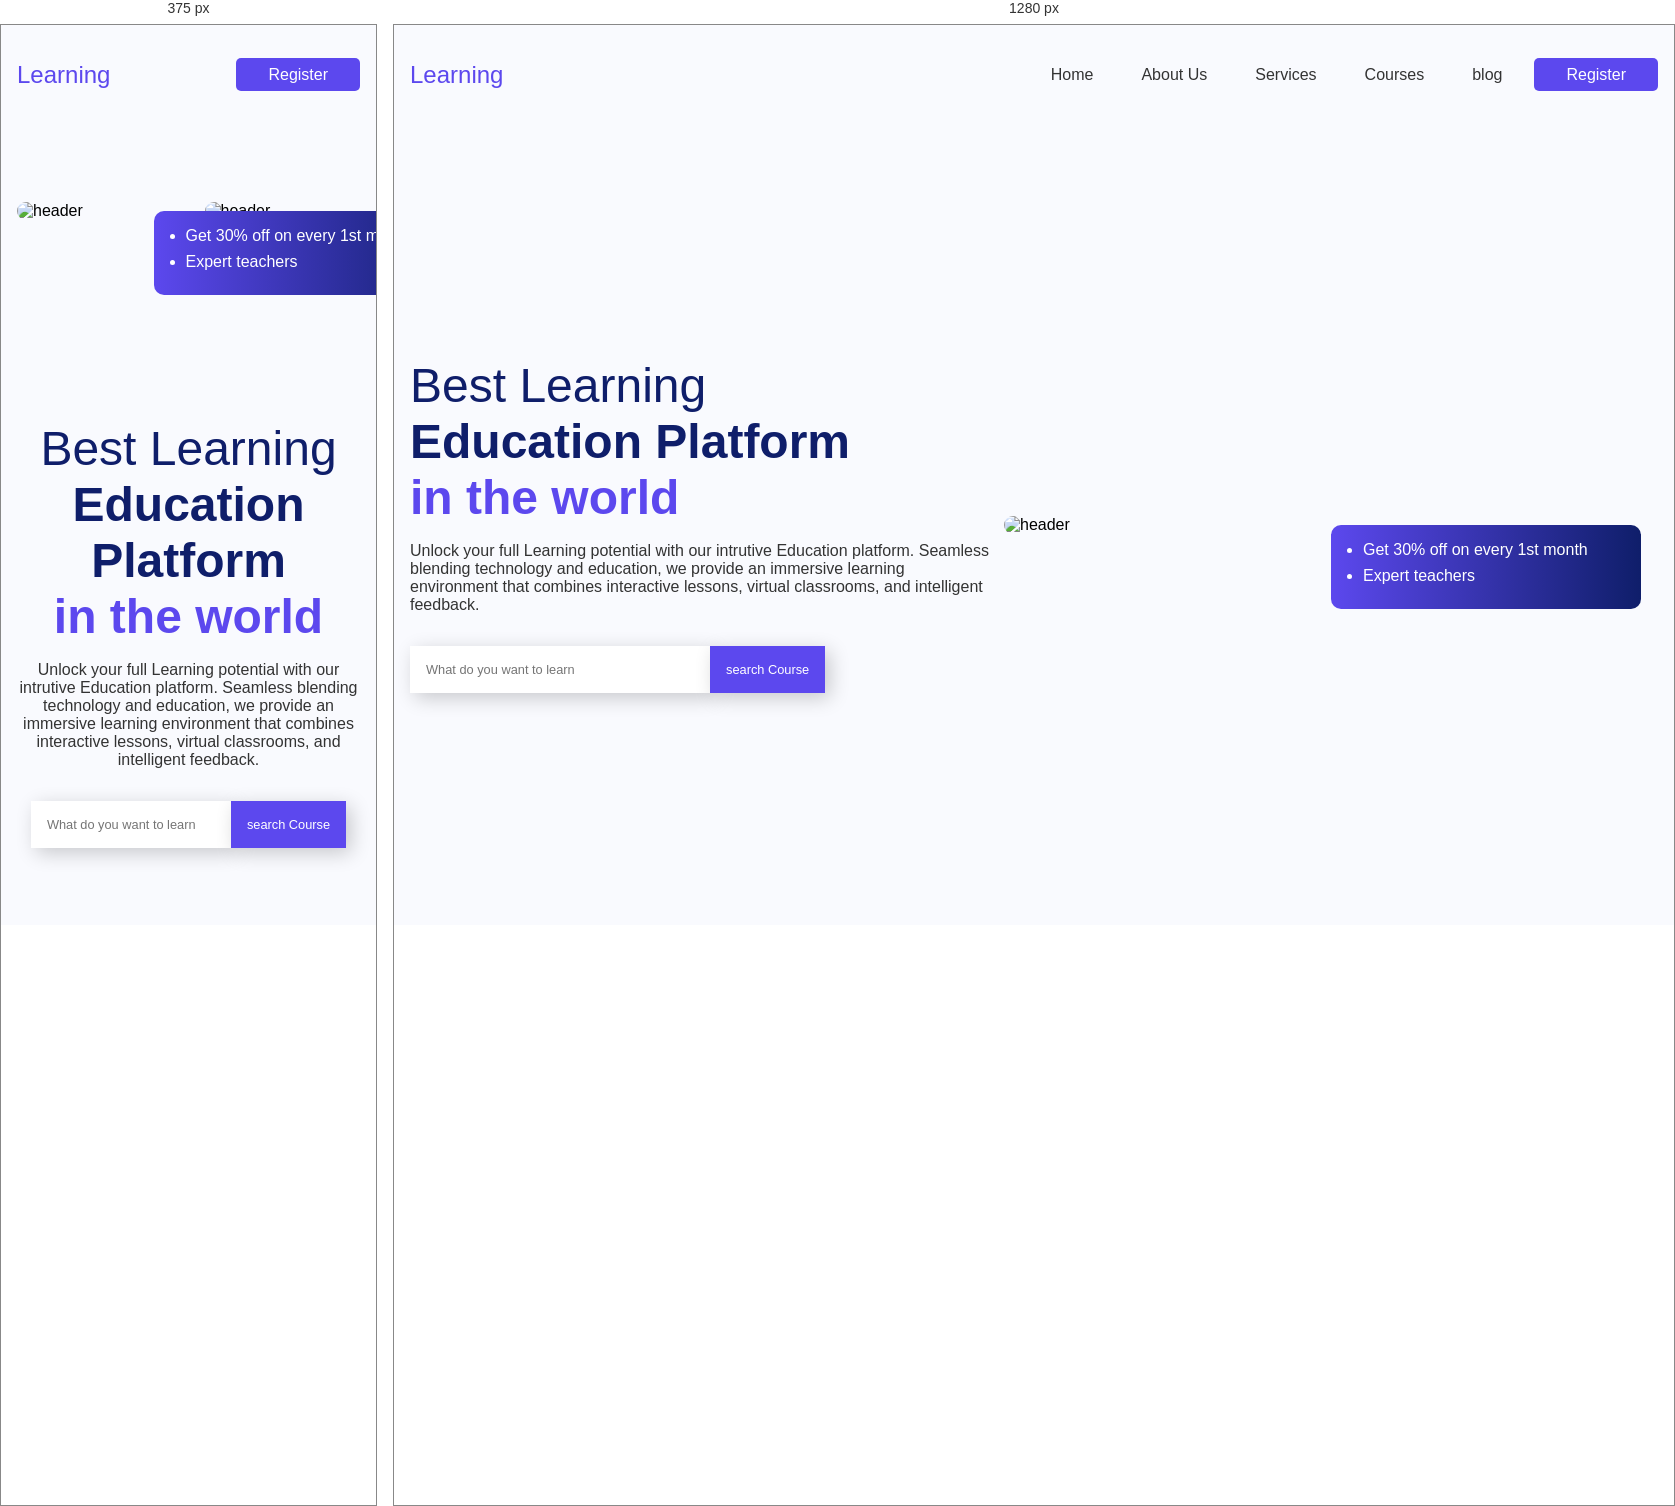
Rendered at 375 px and 1280 px, left to right.

<!-- file: index.html -->
<!DOCTYPE html>
<html lang="en">
<head>
    <meta charset="UTF-8">
    <meta http-equiv="X-UA-Compayible" content="IE=edge">
    <meta name="viewport" content="width=device-width, initial-scale=1.0">
    <link rel="stylesheet" href="style.css" />
    <title>Web Design Mastery</title>
</head>
<body>
    <nav>
        <div class="nav_logo"><a href="#">Learning</a></div>
        <ul class="nav_links">
            <li class="link"><a href="#">Home</a></li>
            <li class="link"><a href="#">About Us</a></li>
            <li class="link"><a href="#">Services</a></li>
            <li class="link"><a href="#">Courses</a></li>
            <li class="link"><a href="#">blog</a></li>
            <li class="link"><a href="#" class="nav_btn">Register</a></li>
        </ul>
    </nav>
    <section class="container">
        <div class="content_container">
            <h1>
                Best Learning <br>
                <span class="heading_1">Education Platform</span><br>
                <span class="heading_2">in the world</span>
            </h1>
            <p>
                Unlock your full Learning potential with our intrutive Education
                platform. Seamless blending technology and education, we provide an
                immersive learning environment that combines interactive lessons,
                virtual classrooms, and intelligent feedback.
            </p>
            <form>
                <input type="text"  placeholder="What do you want to learn">
                <button type="submit">search Course</button>
            </form>
        </div>
        <div class="image_container">
            <img src="image/header 1.jpg" alt="header">
            <img src="image/header 2.jpg" alt="header">
            <div class="image_content">
                <ul>
                    <li>Get 30% off on every 1st month </li>
                    <li>Expert teachers</li>
                </ul>
            </div>
        </div>
    </section>
</body>
</html>

/* @media block from style.css */
@media (width < 900px) {
    .link a:not(.nav_btn) {
        display: none;
    }

    .container {
        grid-template-columns: repeat(1, 1fr);
    }
    
    .content_container {
        text-align: center;
    }
    
    .content_container form{
        margin-right: auto;
        margin-left: auto;
    }

    .image_container{
      grid-area: 1/1/2/2;  
    }
    .image_container img{
        transform: translateY(0)  !important;
    }
}